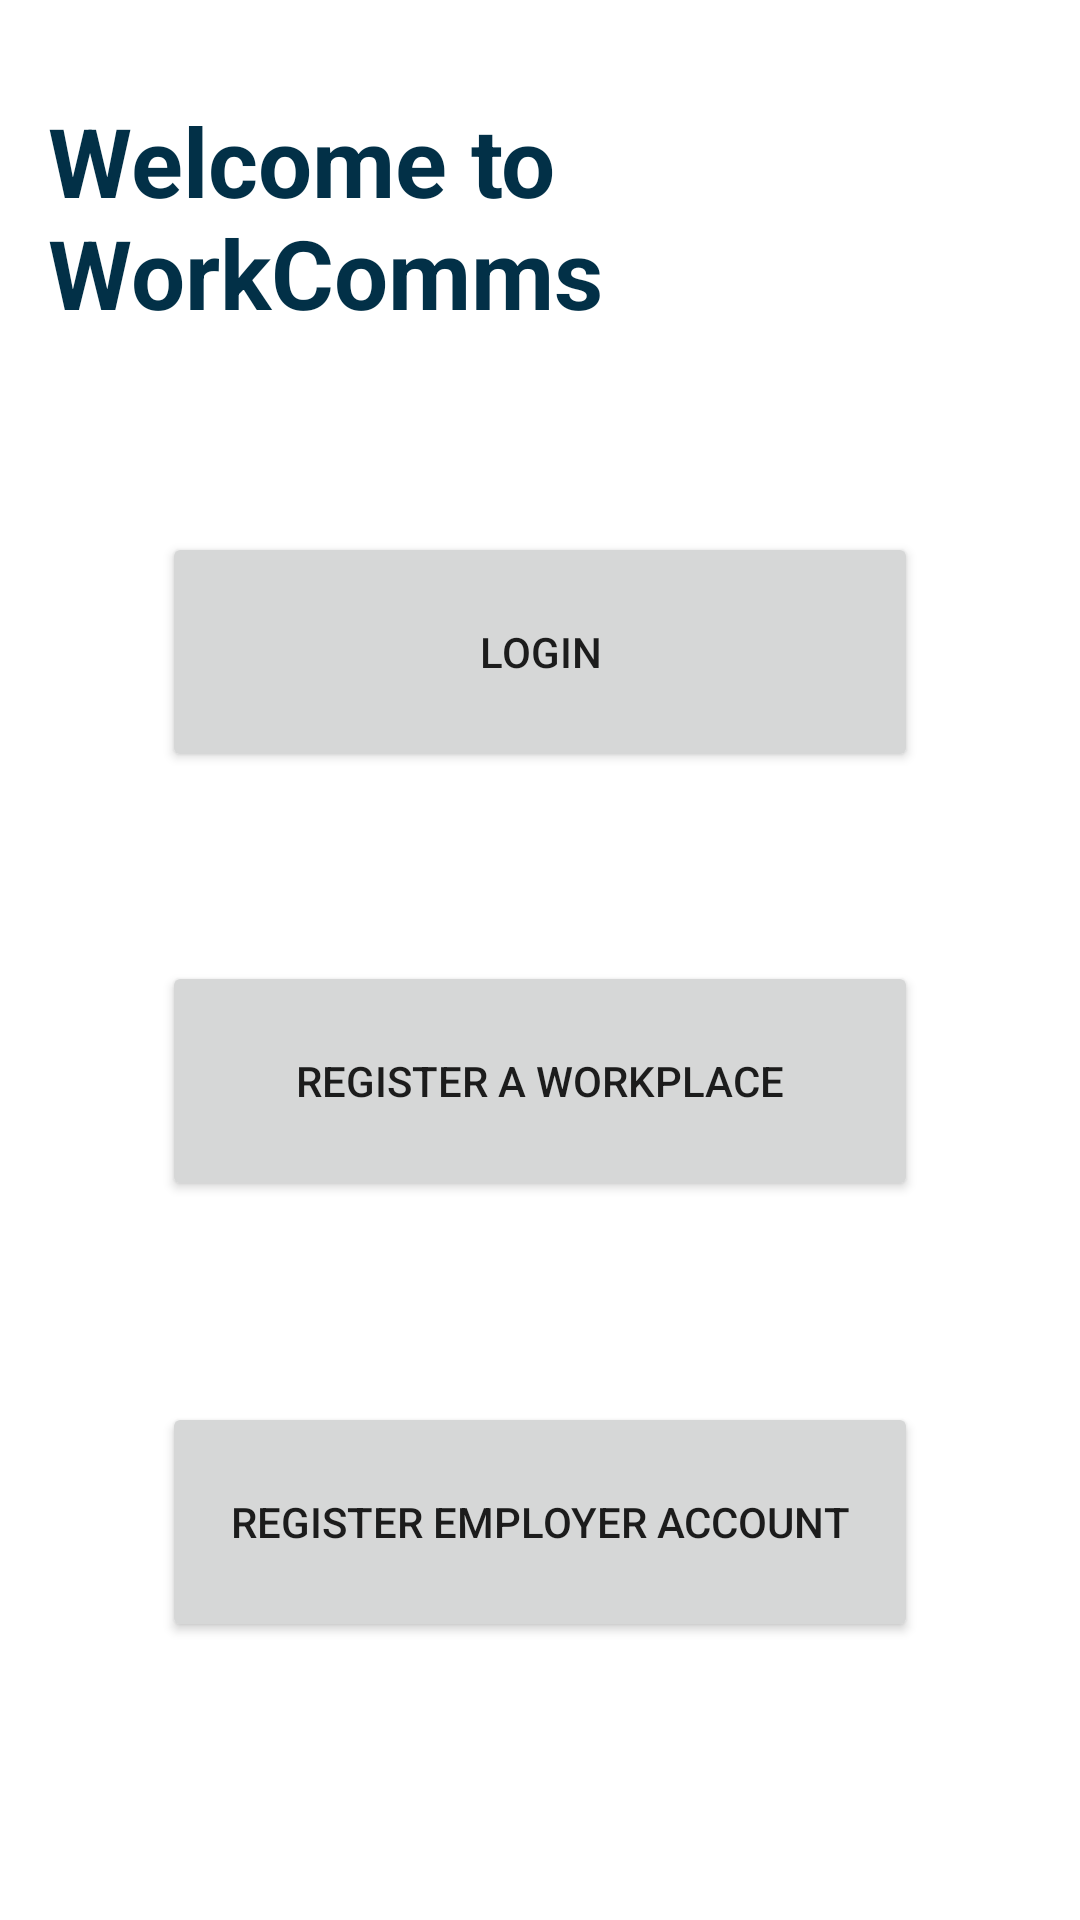

The Android layout XML behind this screen, and the referenced resources:
<!-- AndroidManifest.xml: application theme MyCustomTheme -->
<!-- res/layout/activity_start_page_register_options.xml -->
<?xml version="1.0" encoding="utf-8"?>
<androidx.constraintlayout.widget.ConstraintLayout xmlns:android="http://schemas.android.com/apk/res/android"
    xmlns:app="http://schemas.android.com/apk/res-auto"
    xmlns:tools="http://schemas.android.com/tools"
    android:layout_width="match_parent"
    android:layout_height="match_parent"
    tools:context=".StartPageRegisterOptions">

    <TextView
        android:id="@+id/textView"
        android:layout_width="wrap_content"
        android:layout_height="wrap_content"
        android:layout_marginStart="16dp"
        android:layout_marginTop="45dp"
        android:layout_marginBottom="65dp"
        android:text="@string/welcome_to_workcomms"
        android:textColor="@color/dark_blue"
        android:textSize="32sp"
        android:textStyle="bold"
        app:layout_constraintBottom_toTopOf="@+id/button_login_landing"
        app:layout_constraintStart_toStartOf="parent"
        app:layout_constraintTop_toTopOf="parent" />

    <Button
        android:id="@+id/register_company_btn"
        android:layout_width="0dp"
        android:layout_height="80dp"
        android:layout_marginStart="54dp"
        android:layout_marginEnd="54dp"
        android:layout_marginBottom="67dp"
        android:text="@string/register_a_workplace"
        app:layout_constraintBottom_toTopOf="@+id/register_user_btn"
        app:layout_constraintEnd_toEndOf="parent"
        app:layout_constraintStart_toStartOf="parent"
        app:layout_constraintTop_toBottomOf="@+id/button_login_landing" />

    <Button
        android:id="@+id/register_user_btn"
        android:layout_width="0dp"
        android:layout_height="80dp"
        android:layout_marginStart="54dp"
        android:layout_marginEnd="54dp"
        android:layout_marginBottom="106dp"
        android:text="@string/register_employer_account"
        app:layout_constraintBottom_toBottomOf="parent"
        app:layout_constraintEnd_toEndOf="parent"
        app:layout_constraintStart_toStartOf="parent"
        app:layout_constraintTop_toBottomOf="@+id/register_company_btn" />

    <Button
        android:id="@+id/button_login_landing"
        android:layout_width="0dp"
        android:layout_height="80dp"
        android:layout_marginStart="54dp"
        android:layout_marginEnd="54dp"
        android:layout_marginBottom="63dp"
        android:text="LOGIN"
        app:layout_constraintBottom_toTopOf="@+id/register_company_btn"
        app:layout_constraintEnd_toEndOf="parent"
        app:layout_constraintStart_toStartOf="parent"
        app:layout_constraintTop_toBottomOf="@+id/textView" />
</androidx.constraintlayout.widget.ConstraintLayout>
<!-- resources referenced by this layout -->
<resources>
  <color name="dark_blue">#023047</color>
  <string name="register_a_workplace">Register a WorkPlace</string>
  <string name="register_employer_account">REGISTER EMPLOYER ACCOUNT</string>
  <string name="welcome_to_workcomms">Welcome to WorkComms</string>
  <style name="MyCustomTheme" parent="Theme.MaterialComponents.DayNight.NoActionBar">
          
          <item name="colorPrimary">@color/blue</item>
          <item name="colorPrimaryVariant">@color/dark_blue</item>
          <item name="colorOnPrimary">@color/black</item>
          
          <item name="colorSecondary">@color/teal_200</item>
          <item name="colorSecondaryVariant">@color/white</item>
          <item name="colorOnSecondary">@color/white</item>
          
          <item name="android:statusBarColor" tools:targetApi="l">?attr/colorPrimaryVariant</item>
          
      </style>
  <color name="blue">#219EBC</color>
  <color name="black">#FF000000</color>
  <color name="teal_200">#FF03DAC5</color>
  <color name="white">#FFFFFFFF</color>
</resources>
